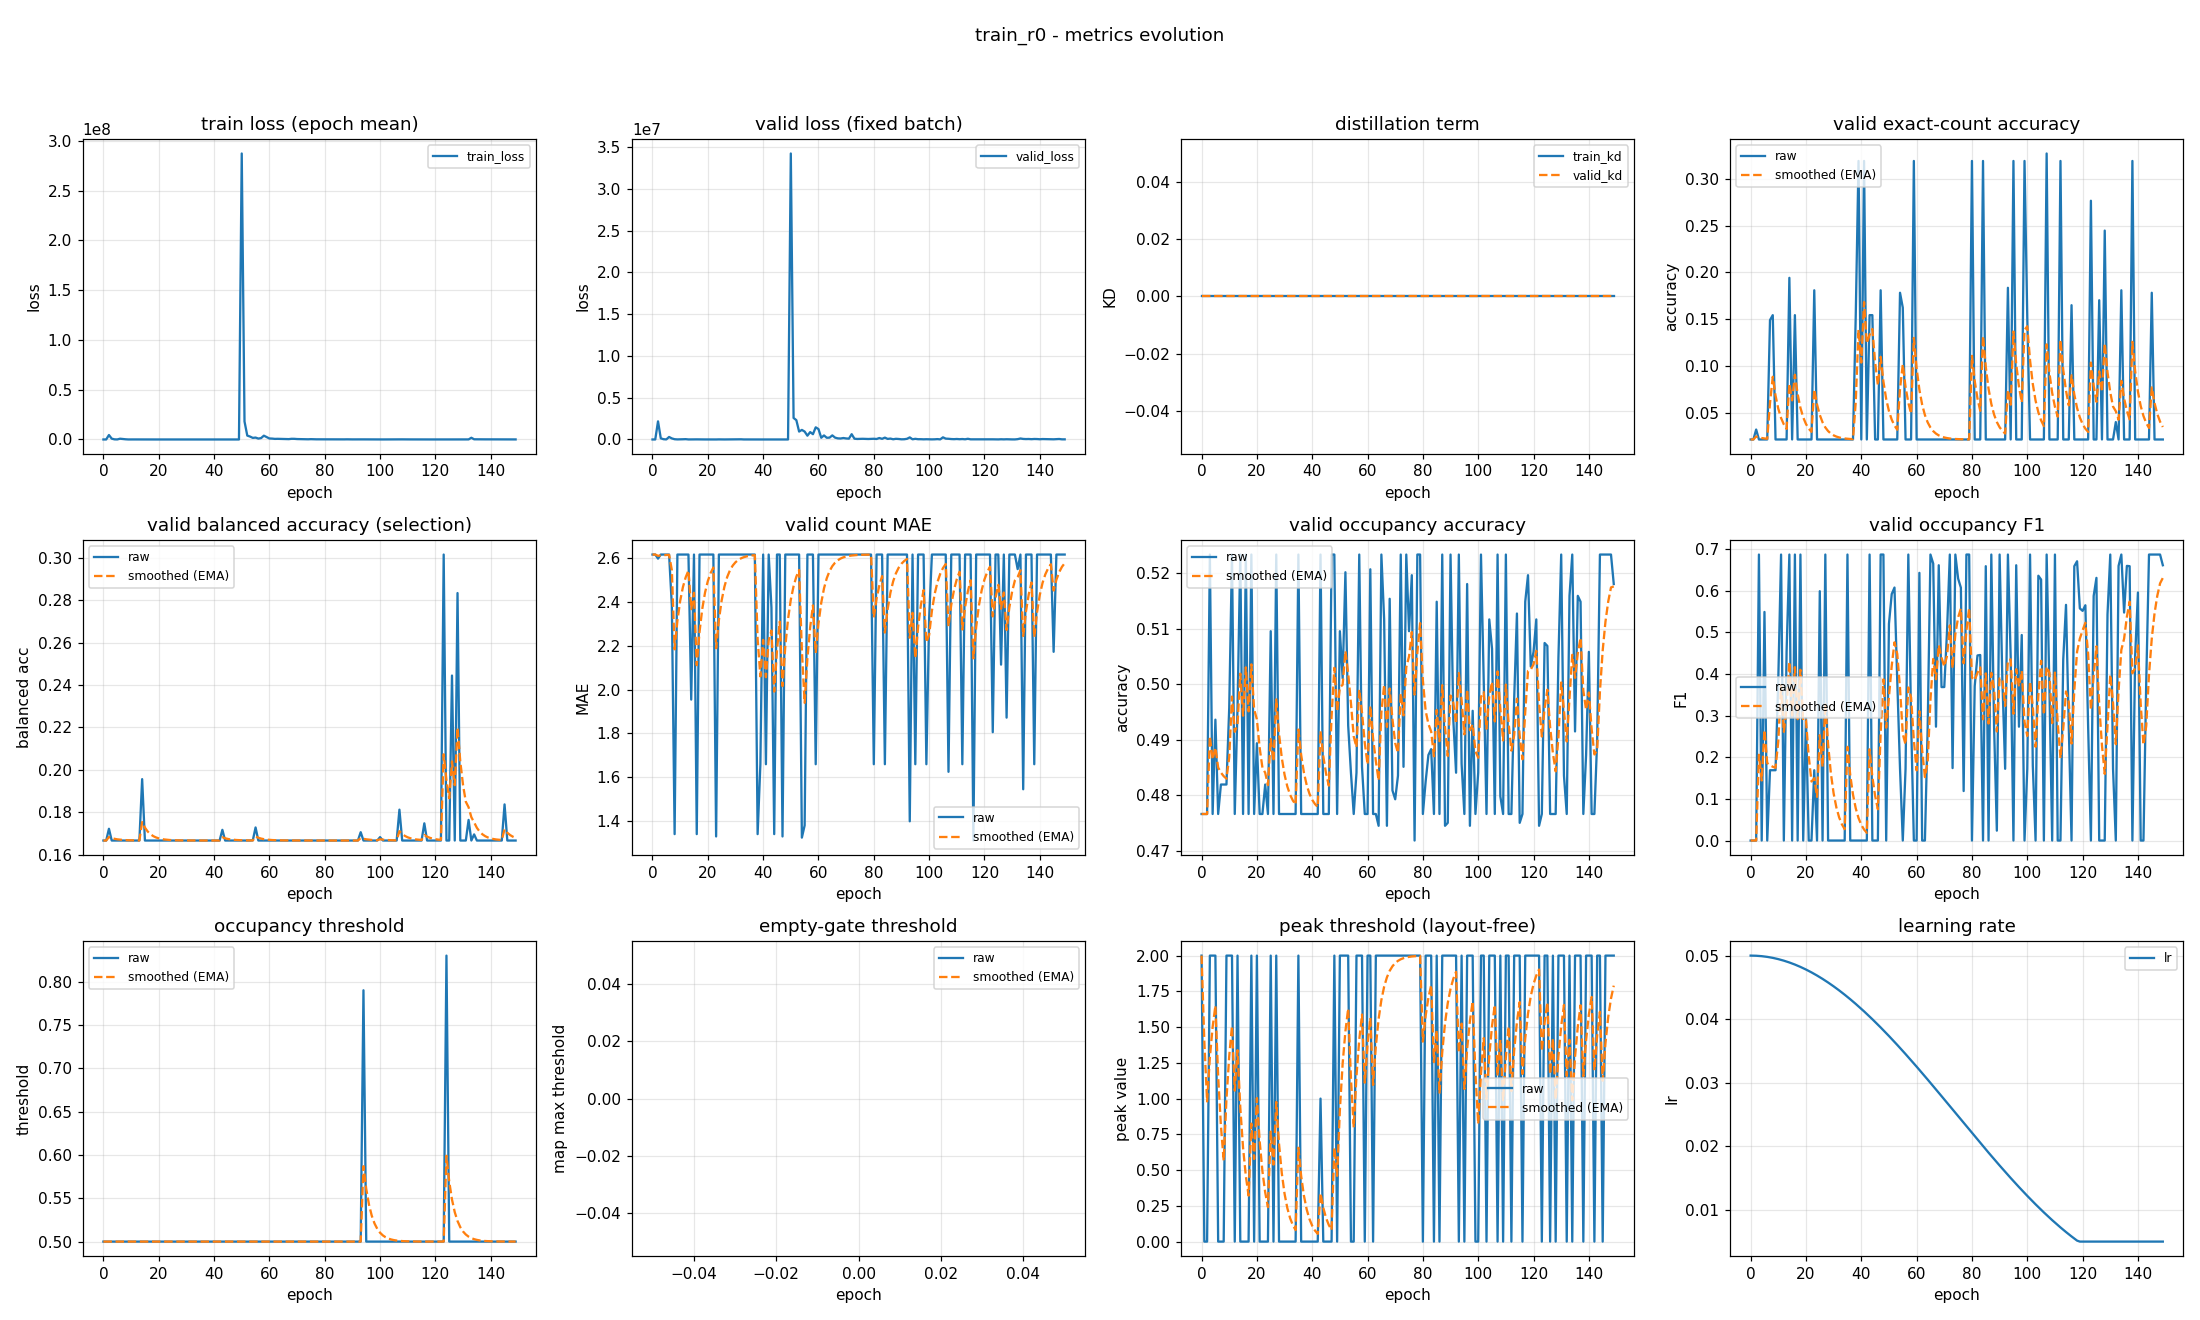

Values plotted in this chart, from the file beside it:
epoch, train_loss, valid_loss, train_kd, valid_kd, valid_accuracy, valid_accuracy_smoothed, valid_balanced_accuracy, valid_balanced_accuracy_smoothed, valid_mae, valid_mae_smoothed, valid_occupancy_accuracy, valid_occupancy_accuracy_smoothed, valid_occupancy_f1, valid_occupancy_f1_smoothed, valid_occupancy_threshold, valid_occupancy_threshold_smoothed, valid_empty_threshold, valid_empty_threshold_smoothed, valid_peak_threshold, valid_peak_threshold_smoothed, learning_rate
0, 1619, 828.8, 0.0, 0.0, 0.02128, 0.02128, 0.1667, 0.1667, 2.617, 2.617, 0.4766, 0.4766, 0.0, 0.0, 0.5, 0.5, nan, nan, 2.0, 2.0, 0.05
1, 6136, 142.9, 0.0, 0.0, 0.02128, 0.02128, 0.1667, 0.1667, 2.617, 2.617, 0.4766, 0.4766, 0.0, 0.0, 0.5, 0.5, nan, nan, 1e-06, 1.4, 0.04999
2, 4472179, 2170038, 0.0, 0.0, 0.03191, 0.02447, 0.1722, 0.1683, 2.598, 2.611, 0.4766, 0.4766, 0.0, 0.0, 0.5, 0.5, nan, nan, 0.0, 0.98, 0.04998
3, 830894, 137582, 0.0, 0.0, 0.02128, 0.02351, 0.1667, 0.1678, 2.617, 2.613, 0.5234, 0.4906, 0.6872, 0.2061, 0.5, 0.5, nan, nan, 2.0, 1.286, 0.04995
4, 128530, 32119, 0.0, 0.0, 0.02128, 0.02284, 0.1667, 0.1675, 2.617, 2.614, 0.4766, 0.4864, 0.0, 0.1443, 0.5, 0.5, nan, nan, 2.0, 1.5, 0.04991
5, 45943, 7919, 0.0, 0.0, 0.02128, 0.02237, 0.1667, 0.1672, 2.617, 2.615, 0.4936, 0.4886, 0.5492, 0.2658, 0.5, 0.5, nan, nan, 2.0, 1.65, 0.04986
6, 768647, 301309, 0.0, 0.0, 0.02128, 0.02204, 0.1667, 0.1671, 2.617, 2.616, 0.4766, 0.485, 0.0, 0.186, 0.5, 0.5, nan, nan, 1e-06, 1.155, 0.0498
7, 473299, 126004, 0.0, 0.0, 0.1489, 0.06011, 0.1667, 0.1669, 2.383, 2.546, 0.4819, 0.4841, 0.1689, 0.1809, 0.5, 0.5, nan, nan, 0.0, 0.8086, 0.04973
8, 199439, 31138, 0.0, 0.0, 0.1543, 0.08835, 0.1667, 0.1669, 1.34, 2.184, 0.4819, 0.4834, 0.1689, 0.1773, 0.5, 0.5, nan, nan, 0.0, 0.566, 0.04965
9, 29464, 9058, 0.0, 0.0, 0.02128, 0.06823, 0.1667, 0.1668, 2.617, 2.314, 0.4819, 0.483, 0.1689, 0.1748, 0.5, 0.5, nan, nan, 2.0, 0.9962, 0.04955
10, 82551, 14221, 0.0, 0.0, 0.02128, 0.05414, 0.1667, 0.1668, 2.617, 2.405, 0.4957, 0.4868, 0.3876, 0.2386, 0.5, 0.5, nan, nan, 2.0, 1.297, 0.04945
11, 41799, 25722, 0.0, 0.0, 0.02128, 0.04428, 0.1667, 0.1667, 2.617, 2.469, 0.5234, 0.4978, 0.6872, 0.3732, 0.5, 0.5, nan, nan, 2.0, 1.508, 0.04933
12, 25021, 38811, 0.0, 0.0, 0.02128, 0.03738, 0.1667, 0.1667, 2.617, 2.513, 0.4766, 0.4914, 0.0, 0.2612, 0.5, 0.5, nan, nan, 1e-06, 1.056, 0.0492
13, 29929, 4750, 0.0, 0.0, 0.02128, 0.03255, 0.1667, 0.1667, 2.617, 2.544, 0.4957, 0.4927, 0.4539, 0.319, 0.5, 0.5, nan, nan, 2.0, 1.339, 0.04907
14, 19687, 8534, 0.0, 0.0, 0.1941, 0.08103, 0.1956, 0.1754, 1.955, 2.367, 0.5234, 0.5019, 0.6872, 0.4295, 0.5, 0.5, nan, nan, 0.0, 0.9373, 0.04892
15, 16668, 9306, 0.0, 0.0, 0.02128, 0.0631, 0.1667, 0.1728, 2.617, 2.442, 0.4766, 0.4943, 0.0, 0.3006, 0.5, 0.5, nan, nan, 1e-06, 0.6561, 0.04876
16, 12467, 12986, 0.0, 0.0, 0.1543, 0.09045, 0.1667, 0.1709, 1.34, 2.112, 0.5234, 0.5031, 0.6872, 0.4166, 0.5, 0.5, nan, nan, 0.0, 0.4593, 0.04859
17, 11691, 6479, 0.0, 0.0, 0.02128, 0.0697, 0.1667, 0.1697, 2.617, 2.263, 0.4766, 0.4951, 0.0, 0.2916, 0.5, 0.5, nan, nan, 1e-06, 0.3215, 0.04841
18, 8783, 5631, 0.0, 0.0, 0.02128, 0.05517, 0.1667, 0.1688, 2.617, 2.369, 0.5234, 0.5036, 0.6872, 0.4103, 0.5, 0.5, nan, nan, 2.0, 0.825, 0.04822
19, 8385, 3868, 0.0, 0.0, 0.02128, 0.045, 0.1667, 0.1681, 2.617, 2.444, 0.4766, 0.4955, 0.0, 0.2872, 0.5, 0.5, nan, nan, 1e-06, 0.5775, 0.04802
20, 6943, 1975, 0.0, 0.0, 0.02128, 0.03788, 0.1667, 0.1677, 2.617, 2.496, 0.4894, 0.4937, 0.2941, 0.2893, 0.5, 0.5, nan, nan, 2.0, 1.004, 0.04781
21, 7292, 7434, 0.0, 0.0, 0.02128, 0.0329, 0.1667, 0.1674, 2.617, 2.532, 0.4766, 0.4885, 0.0, 0.2025, 0.5, 0.5, nan, nan, 1e-06, 0.703, 0.04759
22, 6710, 7954, 0.0, 0.0, 0.02128, 0.02941, 0.1667, 0.1672, 2.617, 2.558, 0.4766, 0.485, 0.0, 0.1417, 0.5, 0.5, nan, nan, 1e-06, 0.4921, 0.04736
23, 5017, 1606, 0.0, 0.0, 0.1809, 0.07485, 0.1667, 0.167, 1.33, 2.189, 0.4819, 0.484, 0.1689, 0.1499, 0.5, 0.5, nan, nan, 0.0, 0.3445, 0.04712
24, 10862, 10870, 0.0, 0.0, 0.02128, 0.05877, 0.1667, 0.1669, 2.617, 2.318, 0.4766, 0.4818, 0.0, 0.1049, 0.5, 0.5, nan, nan, 1e-06, 0.2411, 0.04687
25, 5461, 1440, 0.0, 0.0, 0.02128, 0.04753, 0.1667, 0.1668, 2.617, 2.407, 0.5096, 0.4901, 0.5991, 0.2532, 0.5, 0.5, nan, nan, 2.0, 0.7688, 0.04661
26, 4706, 3331, 0.0, 0.0, 0.02128, 0.03965, 0.1667, 0.1668, 2.617, 2.47, 0.4766, 0.4861, 0.0, 0.1772, 0.5, 0.5, nan, nan, 1e-06, 0.5382, 0.04634
27, 3843, 6114, 0.0, 0.0, 0.02128, 0.03414, 0.1667, 0.1668, 2.617, 2.514, 0.5234, 0.4973, 0.6872, 0.3302, 0.5, 0.5, nan, nan, 2.0, 0.9767, 0.04606
28, 11215, 4134, 0.0, 0.0, 0.02128, 0.03028, 0.1667, 0.1667, 2.617, 2.545, 0.4766, 0.4911, 0.0, 0.2311, 0.5, 0.5, nan, nan, 1e-06, 0.6837, 0.04577
29, 3001, 1085, 0.0, 0.0, 0.02128, 0.02758, 0.1667, 0.1667, 2.617, 2.567, 0.4766, 0.4867, 0.0, 0.1618, 0.5, 0.5, nan, nan, 1e-06, 0.4786, 0.04547
30, 7532, 2993, 0.0, 0.0, 0.02128, 0.02569, 0.1667, 0.1667, 2.617, 2.582, 0.4766, 0.4837, 0.0, 0.1133, 0.5, 0.5, nan, nan, 1e-06, 0.335, 0.04516
31, 6193, 4222, 0.0, 0.0, 0.02128, 0.02436, 0.1667, 0.1667, 2.617, 2.592, 0.4766, 0.4816, 0.0, 0.07928, 0.5, 0.5, nan, nan, 1e-06, 0.2345, 0.04485
32, 10633, 21726, 0.0, 0.0, 0.02128, 0.02344, 0.1667, 0.1667, 2.617, 2.6, 0.4766, 0.4801, 0.0, 0.0555, 0.5, 0.5, nan, nan, 1e-06, 0.1642, 0.04452
33, 14511, 4214, 0.0, 0.0, 0.02128, 0.02279, 0.1667, 0.1667, 2.617, 2.605, 0.4766, 0.479, 0.0, 0.03885, 0.5, 0.5, nan, nan, 1e-06, 0.1149, 0.04419
34, 5821, 1809, 0.0, 0.0, 0.02128, 0.02234, 0.1667, 0.1667, 2.617, 2.609, 0.4766, 0.4783, 0.0, 0.02719, 0.5, 0.5, nan, nan, 1e-06, 0.08044, 0.04385
35, 7443, 593.4, 0.0, 0.0, 0.02128, 0.02202, 0.1667, 0.1667, 2.617, 2.611, 0.5234, 0.4918, 0.6872, 0.2252, 0.5, 0.5, nan, nan, 2.0, 0.6563, 0.0435
36, 3301, 2042, 0.0, 0.0, 0.02128, 0.0218, 0.1667, 0.1667, 2.617, 2.613, 0.4766, 0.4873, 0.0, 0.1576, 0.5, 0.5, nan, nan, 1e-06, 0.4594, 0.04314
37, 5517, 1731, 0.0, 0.0, 0.02128, 0.02164, 0.1667, 0.1667, 2.617, 2.614, 0.4766, 0.4841, 0.0, 0.1103, 0.5, 0.5, nan, nan, 1e-06, 0.3216, 0.04277
38, 3076, 803.5, 0.0, 0.0, 0.1543, 0.06142, 0.1667, 0.1667, 1.34, 2.232, 0.4766, 0.4818, 0.0, 0.07724, 0.5, 0.5, nan, nan, 0.0, 0.2251, 0.0424
39, 2779, 889, 0.0, 0.0, 0.3191, 0.1387, 0.1667, 0.1667, 1.66, 2.06, 0.4766, 0.4803, 0.0, 0.05407, 0.5, 0.5, nan, nan, 0.0, 0.1576, 0.04201
40, 3425, 1826, 0.0, 0.0, 0.02128, 0.1035, 0.1667, 0.1667, 2.617, 2.227, 0.4766, 0.4792, 0.0, 0.03785, 0.5, 0.5, nan, nan, 1e-06, 0.1103, 0.04162
41, 2675, 570.3, 0.0, 0.0, 0.3191, 0.1682, 0.1667, 0.1667, 1.66, 2.057, 0.4766, 0.4784, 0.0, 0.02649, 0.5, 0.5, nan, nan, 0.0, 0.07721, 0.04123
42, 2240, 2757, 0.0, 0.0, 0.02128, 0.1241, 0.1667, 0.1667, 2.617, 2.225, 0.4766, 0.4779, 0.0, 0.01854, 0.5, 0.5, nan, nan, 1e-06, 0.05405, 0.04082
43, 3592, 445.7, 0.0, 0.0, 0.1543, 0.1332, 0.1717, 0.1682, 2.375, 2.27, 0.5234, 0.4915, 0.6872, 0.2191, 0.5, 0.5, nan, nan, 1, 0.3378, 0.04041
44, 1431, 476.9, 0.0, 0.0, 0.1543, 0.1395, 0.1667, 0.1677, 1.34, 1.991, 0.4766, 0.487, 0.0, 0.1534, 0.5, 0.5, nan, nan, 0.0, 0.2365, 0.03999
45, 1252, 563.7, 0.0, 0.0, 0.02128, 0.104, 0.1667, 0.1674, 2.617, 2.179, 0.4766, 0.4839, 0.0, 0.1074, 0.5, 0.5, nan, nan, 1e-06, 0.1655, 0.03957
46, 1044, 393.4, 0.0, 0.0, 0.02128, 0.0792, 0.1667, 0.1672, 2.617, 2.31, 0.4766, 0.4817, 0.0, 0.07516, 0.5, 0.5, nan, nan, 1e-06, 0.1159, 0.03913
47, 1506, 1365, 0.0, 0.0, 0.1809, 0.1097, 0.1667, 0.167, 1.33, 2.016, 0.5234, 0.4942, 0.6872, 0.2588, 0.5, 0.5, nan, nan, 0.0, 0.08111, 0.0387
48, 711.5, 201.1, 0.0, 0.0, 0.02128, 0.08317, 0.1667, 0.1669, 2.617, 2.196, 0.5234, 0.503, 0.6872, 0.3873, 0.5, 0.5, nan, nan, 2.0, 0.6568, 0.03825
49, 733.2, 373.7, 0.0, 0.0, 0.02128, 0.0646, 0.1667, 0.1668, 2.617, 2.323, 0.4766, 0.4951, 0.0, 0.2711, 0.5, 0.5, nan, nan, 1e-06, 0.4597, 0.0378
50, 287440144, 34236072, 0.0, 0.0, 0.02128, 0.0516, 0.1667, 0.1668, 2.617, 2.411, 0.5096, 0.4994, 0.5208, 0.346, 0.5, 0.5, nan, nan, 2.0, 0.9218, 0.03735
51, 18142382, 2575064, 0.0, 0.0, 0.02128, 0.04251, 0.1667, 0.1668, 2.617, 2.473, 0.5011, 0.4999, 0.5922, 0.4199, 0.5, 0.5, nan, nan, 2.0, 1.245, 0.03689
52, 3904314, 2314944, 0.0, 0.0, 0.02128, 0.03614, 0.1667, 0.1667, 2.617, 2.516, 0.5202, 0.506, 0.6078, 0.4762, 0.5, 0.5, nan, nan, 2.0, 1.472, 0.03642
53, 2932560, 947866, 0.0, 0.0, 0.02128, 0.03168, 0.1667, 0.1667, 2.617, 2.546, 0.4926, 0.502, 0.3837, 0.4485, 0.5, 0.5, nan, nan, 2.0, 1.63, 0.03595
54, 1594997, 1144124, 0.0, 0.0, 0.1782, 0.07563, 0.1668, 0.1667, 1.324, 2.18, 0.484, 0.4966, 0.1724, 0.3656, 0.5, 0.5, nan, nan, 0.0, 1.141, 0.03547
55, 1909941, 946590, 0.0, 0.0, 0.1622, 0.1016, 0.1728, 0.1686, 1.38, 1.94, 0.4766, 0.4906, 0.0, 0.256, 0.5, 0.5, nan, nan, 0.0, 0.7988, 0.03499
56, 905831, 455796, 0.0, 0.0, 0.02128, 0.07751, 0.1667, 0.168, 2.617, 2.143, 0.484, 0.4886, 0.1724, 0.2309, 0.5, 0.5, nan, nan, 2.0, 1.159, 0.03451
57, 1406920, 885240, 0.0, 0.0, 0.02128, 0.06064, 0.1667, 0.1676, 2.617, 2.285, 0.5234, 0.4991, 0.6872, 0.3678, 0.5, 0.5, nan, nan, 2.0, 1.411, 0.03402
58, 3822229, 633528, 0.0, 0.0, 0.02128, 0.04883, 0.1667, 0.1673, 2.617, 2.385, 0.4851, 0.4949, 0.2882, 0.3439, 0.5, 0.5, nan, nan, 2.0, 1.588, 0.03352
59, 2473044, 1455062, 0.0, 0.0, 0.3191, 0.1299, 0.1667, 0.1671, 1.66, 2.167, 0.4766, 0.4894, 0.0, 0.2407, 0.5, 0.5, nan, nan, 0.0, 1.112, 0.03303
... 90 more rows
